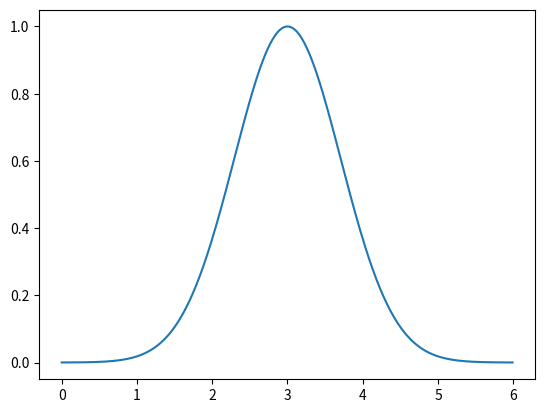

Here is the Python script that generated this plot:
import numpy as np
import matplotlib.pyplot as plt
x=3
range_x=100
x_2=[i/range_x for i in range(x*2*range_x)]
beta=1
kernel=[0 for i in range(x*2*range_x)]

for i in range(x*2*range_x):
    z= np.linalg.norm(x_2[i] - x)
    kernel[i]=np.exp(-beta*z**2)

plt.plot(x_2,kernel)
#plt.show()
filename='example1.png'
plt.savefig(filename)
